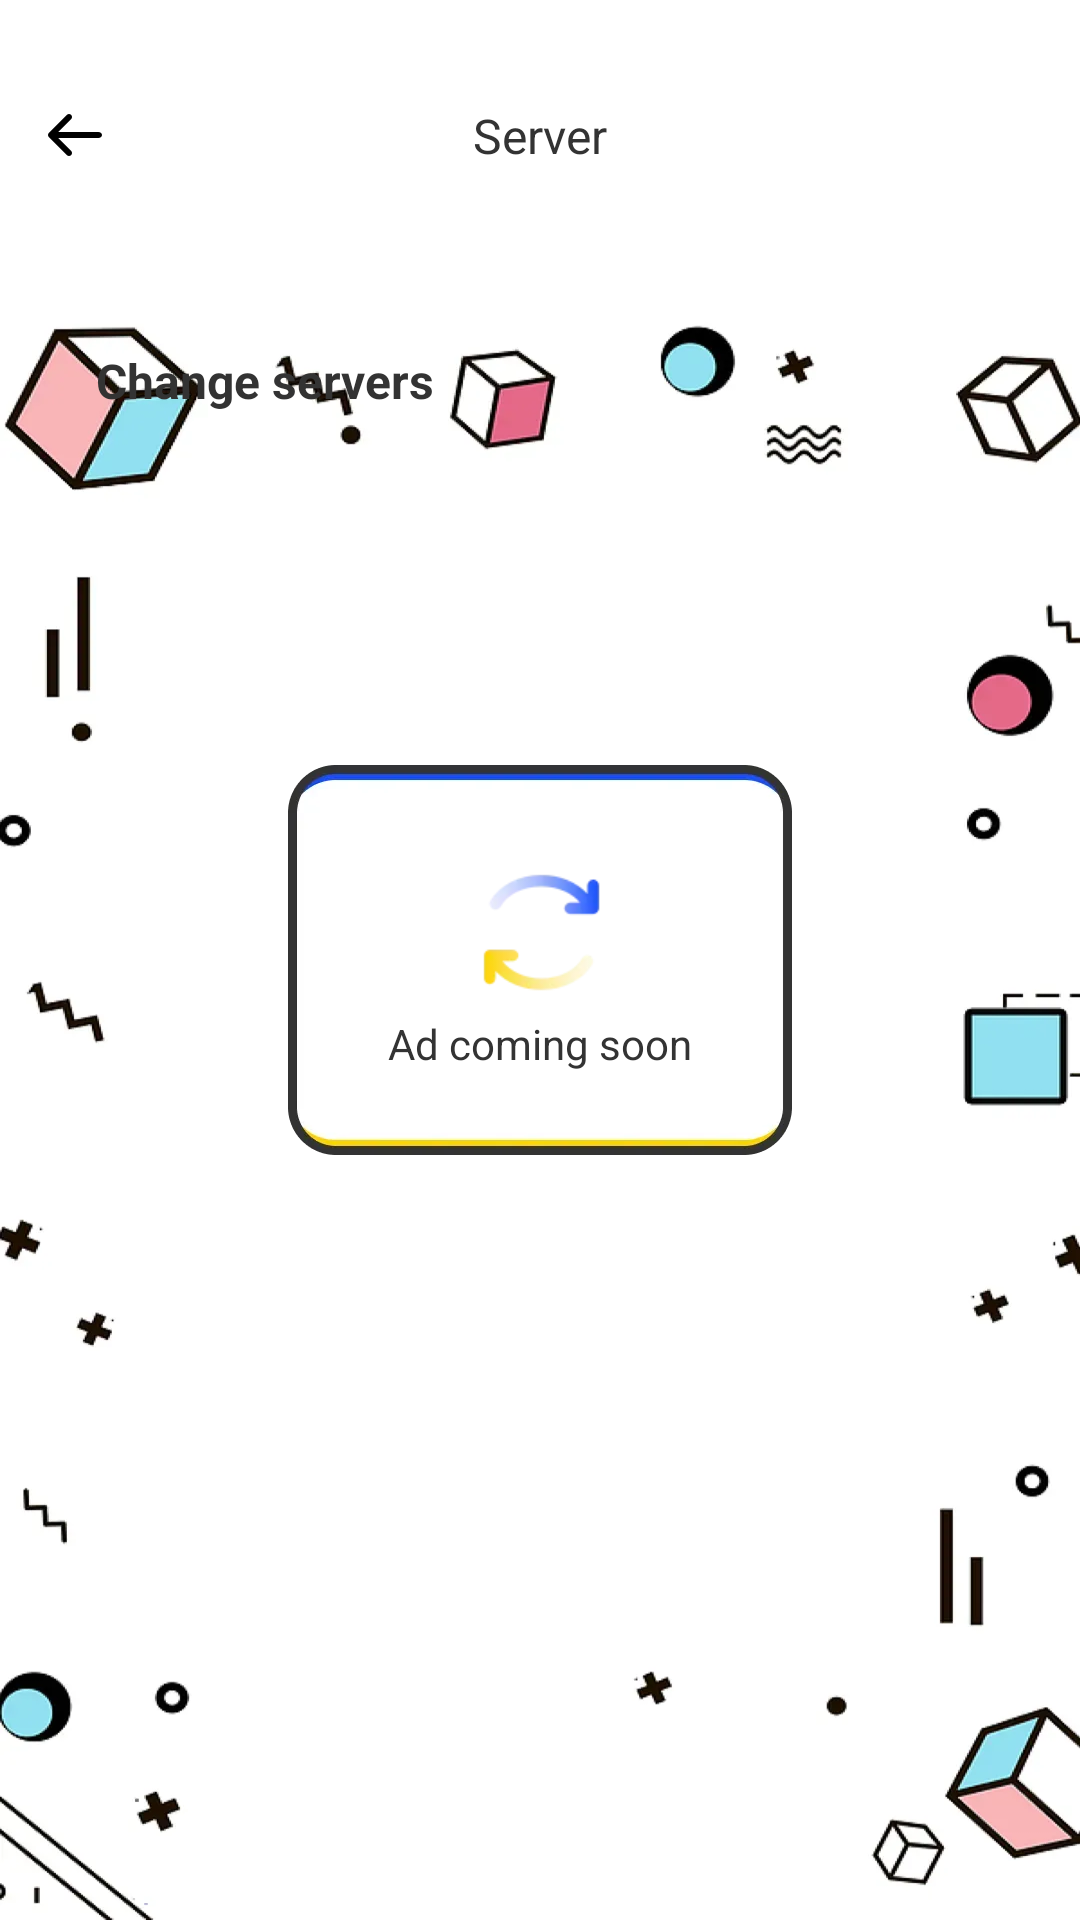

Write the Android layout XML for this screen, with the resource values it uses.
<!-- AndroidManifest.xml: application theme Theme.Agreement -->
<!-- res/layout/activity_list.xml -->
<?xml version="1.0" encoding="utf-8"?>
<layout xmlns:android="http://schemas.android.com/apk/res/android"
    xmlns:app="http://schemas.android.com/apk/res-auto"
    xmlns:tools="http://schemas.android.com/tools">

    <data>
        <import type="android.view.View" />

        <variable
            name="showList"
            type="Boolean"
            android:value="false" />

        <variable
            name="showLoading"
            type="Boolean"
            android:value="false" />
    </data>

    <androidx.constraintlayout.widget.ConstraintLayout
        android:layout_width="match_parent"
        android:layout_height="match_parent"
        android:background="@drawable/bg_main">

        <ImageView
            android:id="@+id/img_back"
            android:layout_width="50dp"
            android:layout_height="50dp"
            android:layout_marginTop="20dp"
            android:scaleType="centerInside"
            android:src="@drawable/ic_back"
            app:layout_constraintStart_toStartOf="parent"
            app:layout_constraintTop_toTopOf="parent" />

        <androidx.appcompat.widget.AppCompatTextView
            android:id="@+id/tv_title"
            android:layout_width="wrap_content"
            android:layout_height="wrap_content"
            android:text="Server"
            android:textColor="#FF333333"
            android:textSize="16sp"
            app:layout_constraintBottom_toBottomOf="@+id/img_back"
            app:layout_constraintEnd_toEndOf="parent"
            app:layout_constraintStart_toStartOf="parent"
            app:layout_constraintTop_toTopOf="@+id/img_back" />

        <LinearLayout
            android:layout_width="match_parent"
            android:layout_height="0dp"
            android:orientation="vertical"
            android:background="@drawable/bg_list"
            android:layout_marginStart="16dp"
            android:layout_marginEnd="16dp"
            android:layout_marginTop="16dp"
            android:paddingTop="30dp"
            android:paddingStart="16dp"
            android:paddingEnd="16dp"
            android:visibility="@{showList ? View.VISIBLE : View.GONE}"
            app:layout_constraintBottom_toBottomOf="parent"
            app:layout_constraintTop_toBottomOf="@+id/img_back">
            <TextView
                android:layout_width="wrap_content"
                android:layout_height="wrap_content"
                android:textStyle="bold"
                android:text="Change servers"
                android:textColor="#FF333333"
                android:textSize="16sp"
                />
            <androidx.recyclerview.widget.RecyclerView
                android:id="@+id/rv_list"
                android:layout_marginTop="22dp"
                android:layout_weight="1"
                android:layout_width="match_parent"
                tools:listitem="@layout/item_service"
                android:layout_height="0dp"/>
        </LinearLayout>

        <TextView
            android:id="@+id/tv_no_data"
            android:layout_width="match_parent"
            android:layout_height="0dp"
            android:text="No Data"
            android:textColor="@color/black"
            android:textSize="24sp"
            android:textStyle="bold"
            android:gravity="center"
            android:visibility="@{showList ? View.GONE : View.VISIBLE}"
            app:layout_constraintBottom_toBottomOf="parent"
            app:layout_constraintTop_toBottomOf="@+id/img_back"/>
        <LinearLayout
            android:id="@+id/ll_loading"
            android:layout_width="168dp"
            android:layout_height="130dp"
            android:background="@drawable/bg_loading"
            android:gravity="center"
            android:orientation="vertical"
            android:visibility="@{showLoading ? View.VISIBLE : View.GONE}"
            app:layout_constraintBottom_toBottomOf="parent"
            app:layout_constraintEnd_toEndOf="parent"
            app:layout_constraintStart_toStartOf="parent"
            app:layout_constraintTop_toTopOf="parent">

            <ImageView
                android:id="@+id/img_load"
                android:layout_width="56dp"
                android:layout_height="56dp"
                android:src="@drawable/ic_connecting" />

            <TextView
                android:id="@+id/tv_load"
                android:layout_width="wrap_content"
                android:layout_height="wrap_content"
                android:text="Ad coming soon"
                android:textColor="#FF333333"
                android:textSize="14sp" />
        </LinearLayout>

    </androidx.constraintlayout.widget.ConstraintLayout>
</layout>
<!-- res/layout/item_service.xml (included above) -->
<?xml version="1.0" encoding="utf-8"?>
<LinearLayout xmlns:android="http://schemas.android.com/apk/res/android"
    android:layout_width="match_parent"
    android:layout_height="wrap_content"
    android:gravity="center">
    <LinearLayout
        android:id="@+id/ll_item"
        android:layout_width="match_parent"
        android:layout_height="wrap_content"
        android:gravity="center_vertical"
        android:paddingTop="20dp"
        android:paddingBottom="20dp"
        android:paddingStart="8dp"
        android:paddingEnd="8dp"
        android:background="@drawable/bg_item"
        android:orientation="horizontal">
        <androidx.appcompat.widget.AppCompatImageView
            android:id="@+id/aiv_flag"
            android:layout_width="36dp"
            android:layout_height="36dp"
            android:src="@drawable/fast"/>
        <LinearLayout
            android:layout_width="0dp"
            android:layout_height="wrap_content"
            android:layout_weight="1"
            android:layout_marginStart="8dp"
            android:orientation="horizontal">
            <TextView
                android:id="@+id/tv_country"
                android:layout_width="wrap_content"
                android:layout_height="wrap_content"
                android:textStyle="bold"
                android:text="super fast servers"
                android:textColor="#FF000000"
                android:textSize="14sp"
                />
            <ImageView
                android:id="@+id/img_smart"
                android:layout_width="wrap_content"
                android:layout_height="wrap_content"
                android:layout_marginStart="3dp"
                android:src="@drawable/ic_pow"/>
        </LinearLayout>

    </LinearLayout>
</LinearLayout>
<!-- resources referenced by this layout -->
<resources>
  <!-- drawable bg_loading: webp bitmap (drawable-xxhdpi, 2782 bytes) -->
  <!-- drawable bg_main: webp bitmap (drawable-xxhdpi, 29592 bytes) -->
  <!-- drawable ic_back: webp bitmap (drawable-xxhdpi, 736 bytes) -->
  <!-- drawable ic_connecting: webp bitmap (drawable-xxhdpi, 2850 bytes) -->
  <!-- drawable ic_pow: webp bitmap (drawable-xxhdpi, 1402 bytes) -->
  <style name="Theme.Agreement" parent="Theme.MaterialComponents.NoActionBar">
          <item name="android:windowNoTitle">true</item>
          <item name="android:windowTranslucentStatus">true</item>
          <item name="android:textAllCaps">false</item>
      </style>
  <!-- not gathered from this repository: default colours our renderer supplied (Android Studio template values) -->
  <color name="black">#FF000000</color>
</resources>
